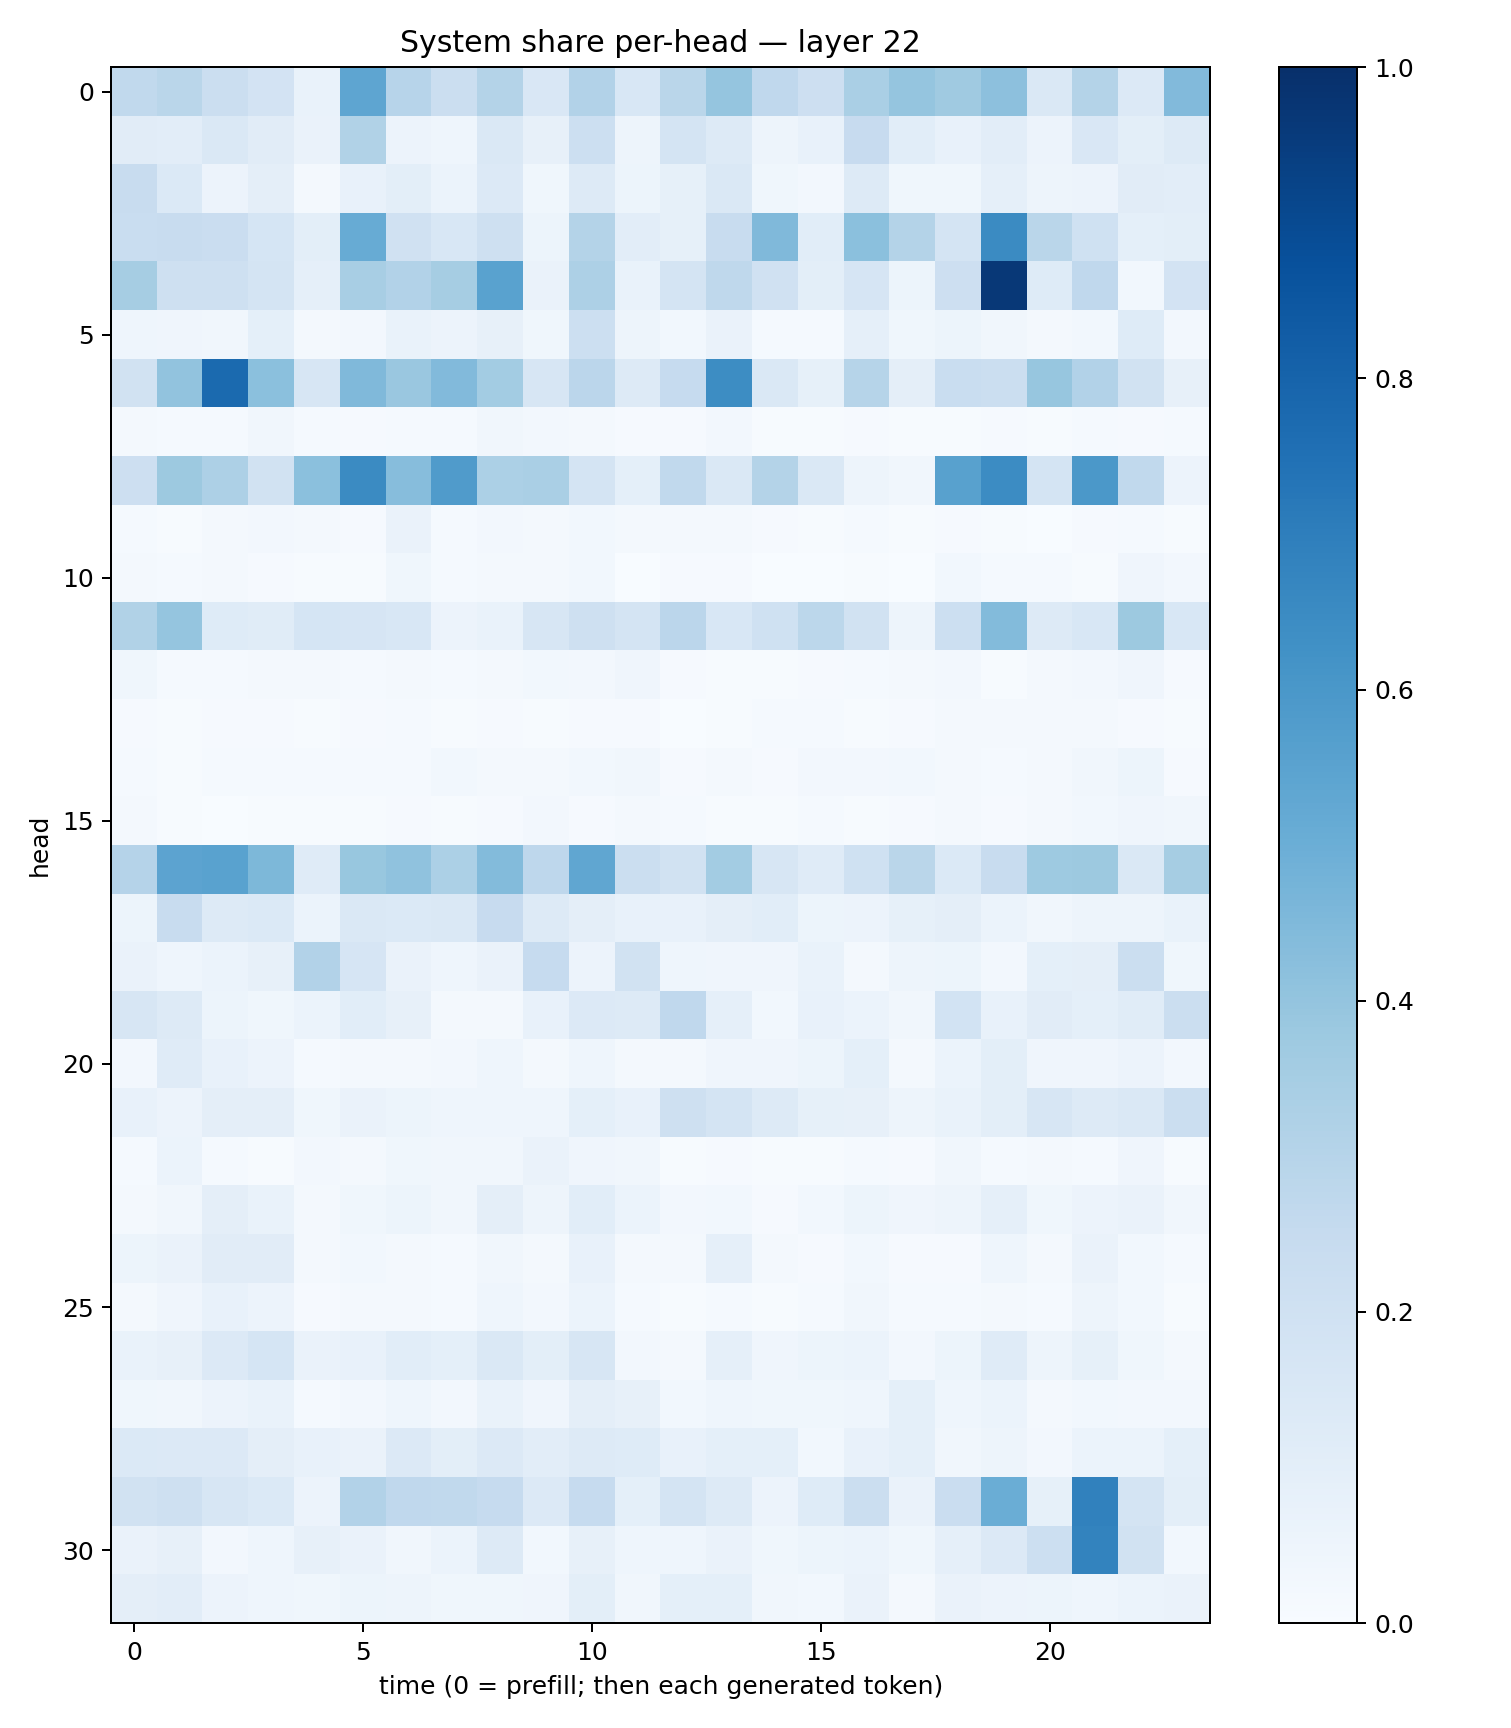

The file beside this chart, header and first rows:
0.26448354, 0.28545904, 0.2238323, 0.18305051, 0.06796202, 0.5383532, 0.29659826, 0.22197819, 0.30495587, 0.15177777, 0.30968094, 0.15497792, 0.2859709, 0.39802423, 0.26684916, 0.21313007, 0.33971053, 0.39455593, 0.36785656, 0.41413638, 0.1436861, 0.30826, 0.13288833, 0.44479945
0.1099, 0.1039, 0.1453, 0.1108, 0.06611, 0.3141, 0.05839, 0.04451, 0.1471, 0.08146, 0.2153, 0.04887, 0.1722, 0.1314, 0.04928, 0.07495, 0.2453, 0.1069, 0.0725, 0.1039, 0.05518, 0.1498, 0.1009, 0.1261
0.2393, 0.1396, 0.05816, 0.09578, 0.01574, 0.07169, 0.1005, 0.06184, 0.1342, 0.03881, 0.1309, 0.05421, 0.0841, 0.1419, 0.03718, 0.027, 0.1259, 0.03704, 0.03817, 0.08964, 0.05011, 0.05538, 0.1121, 0.1035
0.2306, 0.2414, 0.2289, 0.1691, 0.1016, 0.5099, 0.1968, 0.1542, 0.2104, 0.05401, 0.3054, 0.1035, 0.08449, 0.2388, 0.4482, 0.1081, 0.4202, 0.3077, 0.173, 0.652, 0.2874, 0.2025, 0.0935, 0.09858
0.3511, 0.2065, 0.206, 0.1734, 0.0893, 0.3404, 0.3099, 0.3482, 0.5541, 0.06301, 0.3261, 0.07015, 0.1786, 0.2703, 0.1986, 0.09833, 0.1658, 0.05206, 0.2122, 0.9687, 0.1218, 0.2669, 0.02925, 0.1825
0.04437, 0.04291, 0.03484, 0.09212, 0.02132, 0.02397, 0.06701, 0.05509, 0.07869, 0.03894, 0.218, 0.04852, 0.02896, 0.06432, 0.01306, 0.0118, 0.08771, 0.03671, 0.05233, 0.03267, 0.01824, 0.02889, 0.1227, 0.02733
0.1897, 0.4048, 0.7738, 0.4218, 0.1584, 0.4457, 0.3865, 0.4442, 0.3557, 0.1585, 0.2821, 0.1272, 0.2475, 0.641, 0.144, 0.08464, 0.298, 0.0961, 0.2338, 0.2257, 0.3921, 0.3106, 0.1923, 0.07849
0.01701, 0.0127, 0.01244, 0.03241, 0.0156, 0.009232, 0.01287, 0.013, 0.03222, 0.02652, 0.02155, 0.01163, 0.009623, 0.0253, 0.006177, 0.005901, 0.00999, 0.006149, 0.007538, 0.01153, 0.0068, 0.0129, 0.01077, 0.01306
0.2132, 0.3783, 0.3265, 0.1893, 0.4214, 0.6494, 0.4322, 0.5786, 0.3315, 0.339, 0.1744, 0.0901, 0.2648, 0.142, 0.3066, 0.1465, 0.05062, 0.03349, 0.5563, 0.6463, 0.1731, 0.5967, 0.2636, 0.05613
0.0138, 0.006348, 0.01873, 0.02662, 0.02108, 0.0115, 0.06342, 0.01173, 0.02442, 0.01896, 0.0312, 0.01579, 0.01671, 0.018, 0.007916, 0.005408, 0.01232, 0.004195, 0.008123, 0.005427, 0.003446, 0.008534, 0.01195, 0.005907
0.01655, 0.01365, 0.01715, 0.009555, 0.004842, 0.004206, 0.0357, 0.01236, 0.01718, 0.019, 0.03064, 0.00247, 0.008451, 0.01004, 0.001635, 0.002378, 0.004732, 0.001283, 0.03116, 0.01524, 0.01242, 0.006553, 0.04139, 0.0257
0.3158, 0.3954, 0.1248, 0.1146, 0.1701, 0.1653, 0.1556, 0.05811, 0.06794, 0.1584, 0.2086, 0.173, 0.2815, 0.1559, 0.2025, 0.2796, 0.1888, 0.04734, 0.2156, 0.4395, 0.1287, 0.1529, 0.3766, 0.1524
0.03861, 0.01252, 0.01411, 0.02134, 0.02029, 0.01227, 0.01769, 0.01309, 0.01674, 0.03012, 0.02691, 0.04197, 0.0103, 0.006818, 0.004292, 0.01003, 0.01321, 0.02093, 0.02631, 0.00694, 0.0166, 0.02646, 0.03956, 0.01017
0.01014, 0.007755, 0.009705, 0.009868, 0.005769, 0.007999, 0.01301, 0.007665, 0.01044, 0.007349, 0.008147, 0.008068, 0.002731, 0.007378, 0.01431, 0.01245, 0.007458, 0.01163, 0.01972, 0.01818, 0.02007, 0.01925, 0.01108, 0.006073
0.01516, 0.005128, 0.01416, 0.01455, 0.01556, 0.01343, 0.01346, 0.029, 0.01823, 0.02326, 0.02958, 0.03314, 0.00883, 0.01771, 0.007859, 0.02457, 0.02508, 0.03023, 0.01662, 0.01205, 0.01694, 0.03155, 0.0526, 0.01003
0.01884, 0.00427, 0.00377, 0.003996, 0.004521, 0.005234, 0.008411, 0.006883, 0.01134, 0.0269, 0.009354, 0.0218, 0.01333, 0.005678, 0.006728, 0.01343, 0.00642, 0.0115, 0.01808, 0.009028, 0.01991, 0.03082, 0.04084, 0.03143
0.3047, 0.5447, 0.5513, 0.4542, 0.1179, 0.3894, 0.4066, 0.332, 0.4393, 0.2767, 0.5333, 0.2262, 0.1929, 0.3559, 0.1591, 0.1172, 0.2018, 0.2852, 0.1403, 0.2372, 0.3726, 0.3765, 0.1434, 0.35
0.05426, 0.2381, 0.13, 0.1387, 0.06083, 0.1423, 0.137, 0.1426, 0.2455, 0.126, 0.09739, 0.07654, 0.07367, 0.09462, 0.1093, 0.05112, 0.0581, 0.08225, 0.09703, 0.05912, 0.03433, 0.0504, 0.0483, 0.0667
0.0635, 0.04631, 0.05968, 0.07904, 0.3088, 0.1641, 0.06283, 0.0457, 0.06331, 0.2465, 0.05682, 0.1948, 0.04393, 0.03965, 0.04167, 0.06818, 0.02264, 0.04925, 0.05196, 0.02467, 0.09022, 0.09493, 0.2223, 0.03538
0.1626, 0.1304, 0.05443, 0.03743, 0.06102, 0.1083, 0.08152, 0.01985, 0.01896, 0.07188, 0.1334, 0.1256, 0.2683, 0.08731, 0.02921, 0.07763, 0.06094, 0.03393, 0.1854, 0.0705, 0.1123, 0.09257, 0.1154, 0.2222
0.02491, 0.1183, 0.07391, 0.05677, 0.01293, 0.02118, 0.01967, 0.0267, 0.04606, 0.02337, 0.04482, 0.01995, 0.02305, 0.04125, 0.04016, 0.05081, 0.09251, 0.02236, 0.05882, 0.09939, 0.0396, 0.04017, 0.05575, 0.02555
0.07462, 0.05603, 0.09648, 0.09376, 0.03687, 0.06499, 0.05127, 0.0466, 0.04644, 0.04532, 0.09337, 0.07472, 0.2098, 0.1755, 0.1251, 0.08479, 0.08146, 0.04766, 0.0665, 0.1, 0.1603, 0.1294, 0.1408, 0.2226
0.01415, 0.06124, 0.01246, 0.006279, 0.02584, 0.02017, 0.038, 0.03221, 0.03127, 0.06372, 0.04212, 0.03321, 0.005325, 0.01108, 0.003943, 0.007515, 0.01326, 0.008667, 0.03134, 0.01453, 0.01911, 0.01495, 0.03979, 0.004051
0.01982, 0.03462, 0.09748, 0.06905, 0.01976, 0.0362, 0.05231, 0.03447, 0.094, 0.05009, 0.1058, 0.06089, 0.02486, 0.0292, 0.01065, 0.02748, 0.05093, 0.04242, 0.047, 0.08882, 0.03628, 0.05544, 0.06415, 0.03379
0.0528, 0.06495, 0.1108, 0.1103, 0.01744, 0.02765, 0.01773, 0.01514, 0.03399, 0.02022, 0.07628, 0.02054, 0.01783, 0.08664, 0.01866, 0.008869, 0.02834, 0.008647, 0.01031, 0.04335, 0.01902, 0.06409, 0.02935, 0.01381
0.02076, 0.04079, 0.07403, 0.05776, 0.01056, 0.01771, 0.01617, 0.01459, 0.0465, 0.02456, 0.06088, 0.0149, 0.00541, 0.01454, 0.005493, 0.01261, 0.03348, 0.01287, 0.01182, 0.02049, 0.01394, 0.04886, 0.02799, 0.005862
0.06782, 0.07995, 0.1365, 0.1707, 0.06478, 0.07322, 0.1082, 0.08999, 0.1463, 0.1, 0.1638, 0.02563, 0.02317, 0.08633, 0.04008, 0.05118, 0.06152, 0.02381, 0.05332, 0.1185, 0.04714, 0.08381, 0.03541, 0.02168
0.03569, 0.03478, 0.05533, 0.06655, 0.0132, 0.02501, 0.04452, 0.02695, 0.07003, 0.04288, 0.09444, 0.08077, 0.02751, 0.04418, 0.0376, 0.03594, 0.04394, 0.09099, 0.04495, 0.06182, 0.02159, 0.0291, 0.02514, 0.02675
0.1377, 0.135, 0.1334, 0.0956, 0.07298, 0.06586, 0.1354, 0.1006, 0.1345, 0.1016, 0.1326, 0.1223, 0.07789, 0.0915, 0.09106, 0.02742, 0.07091, 0.09035, 0.03189, 0.05063, 0.02609, 0.05868, 0.06049, 0.09263
0.1893, 0.2049, 0.164, 0.1377, 0.05739, 0.3108, 0.2683, 0.2638, 0.2487, 0.1335, 0.2479, 0.09328, 0.177, 0.1286, 0.05848, 0.1213, 0.2232, 0.06344, 0.2269, 0.5038, 0.08307, 0.6861, 0.1728, 0.09934
0.06511, 0.07849, 0.02644, 0.0463, 0.08055, 0.06423, 0.03502, 0.0624, 0.1315, 0.02975, 0.07888, 0.04521, 0.04457, 0.06617, 0.03836, 0.0523, 0.05997, 0.03841, 0.087, 0.1346, 0.2154, 0.6791, 0.1883, 0.03039
0.09729, 0.1022, 0.05734, 0.04543, 0.03604, 0.05376, 0.04936, 0.03899, 0.03817, 0.03941, 0.1009, 0.03139, 0.09195, 0.09054, 0.0345, 0.02813, 0.06637, 0.02232, 0.06395, 0.05558, 0.05349, 0.04612, 0.05927, 0.06413
